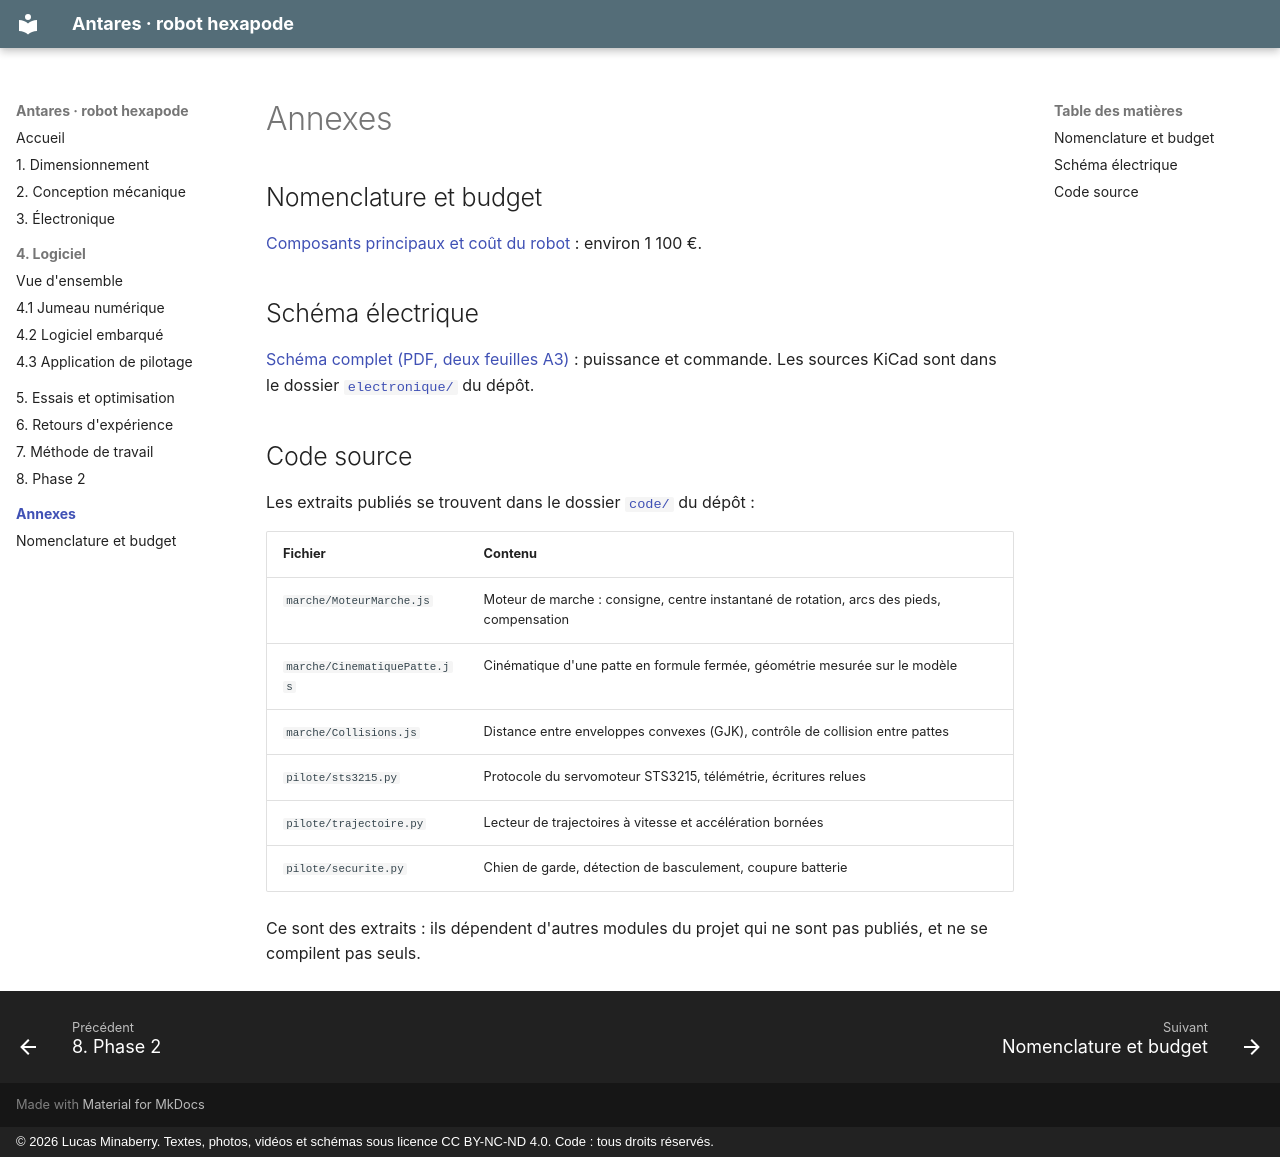

repository: lucas-minaberry/robot-hexapode · page: annexes/index.html · generator: mkdocs · copyright: © 2026 Lucas Minaberry. Textes, photos, vidéos et schémas sous licence CC BY-NC-ND 4.0. Code : tous droits réservés.

# Annexes

## Nomenclature et budget

[Composants principaux et coût du robot](nomenclature.md) : environ 1 100 €.

## Schéma électrique

[Schéma complet (PDF, deux feuilles A3)](schema_electrique.pdf) : puissance et commande.
Les sources KiCad sont dans le dossier
[`electronique/`](https://github.com/lucas-minaberry/robot-hexapode/tree/main/electronique)
du dépôt.

## Code source

Les extraits publiés se trouvent dans le dossier [`code/`](https://github.com/lucas-minaberry/robot-hexapode/tree/main/code) du dépôt :

| Fichier | Contenu |
|---|---|
| `marche/MoteurMarche.js` | Moteur de marche : consigne, centre instantané de rotation, arcs des pieds, compensation |
| `marche/CinematiquePatte.js` | Cinématique d'une patte en formule fermée, géométrie mesurée sur le modèle |
| `marche/Collisions.js` | Distance entre enveloppes convexes (GJK), contrôle de collision entre pattes |
| `pilote/sts3215.py` | Protocole du servomoteur STS3215, télémétrie, écritures relues |
| `pilote/trajectoire.py` | Lecteur de trajectoires à vitesse et accélération bornées |
| `pilote/securite.py` | Chien de garde, détection de basculement, coupure batterie |

Ce sont des extraits : ils dépendent d'autres modules du projet qui ne sont pas publiés,
et ne se compilent pas seuls.
